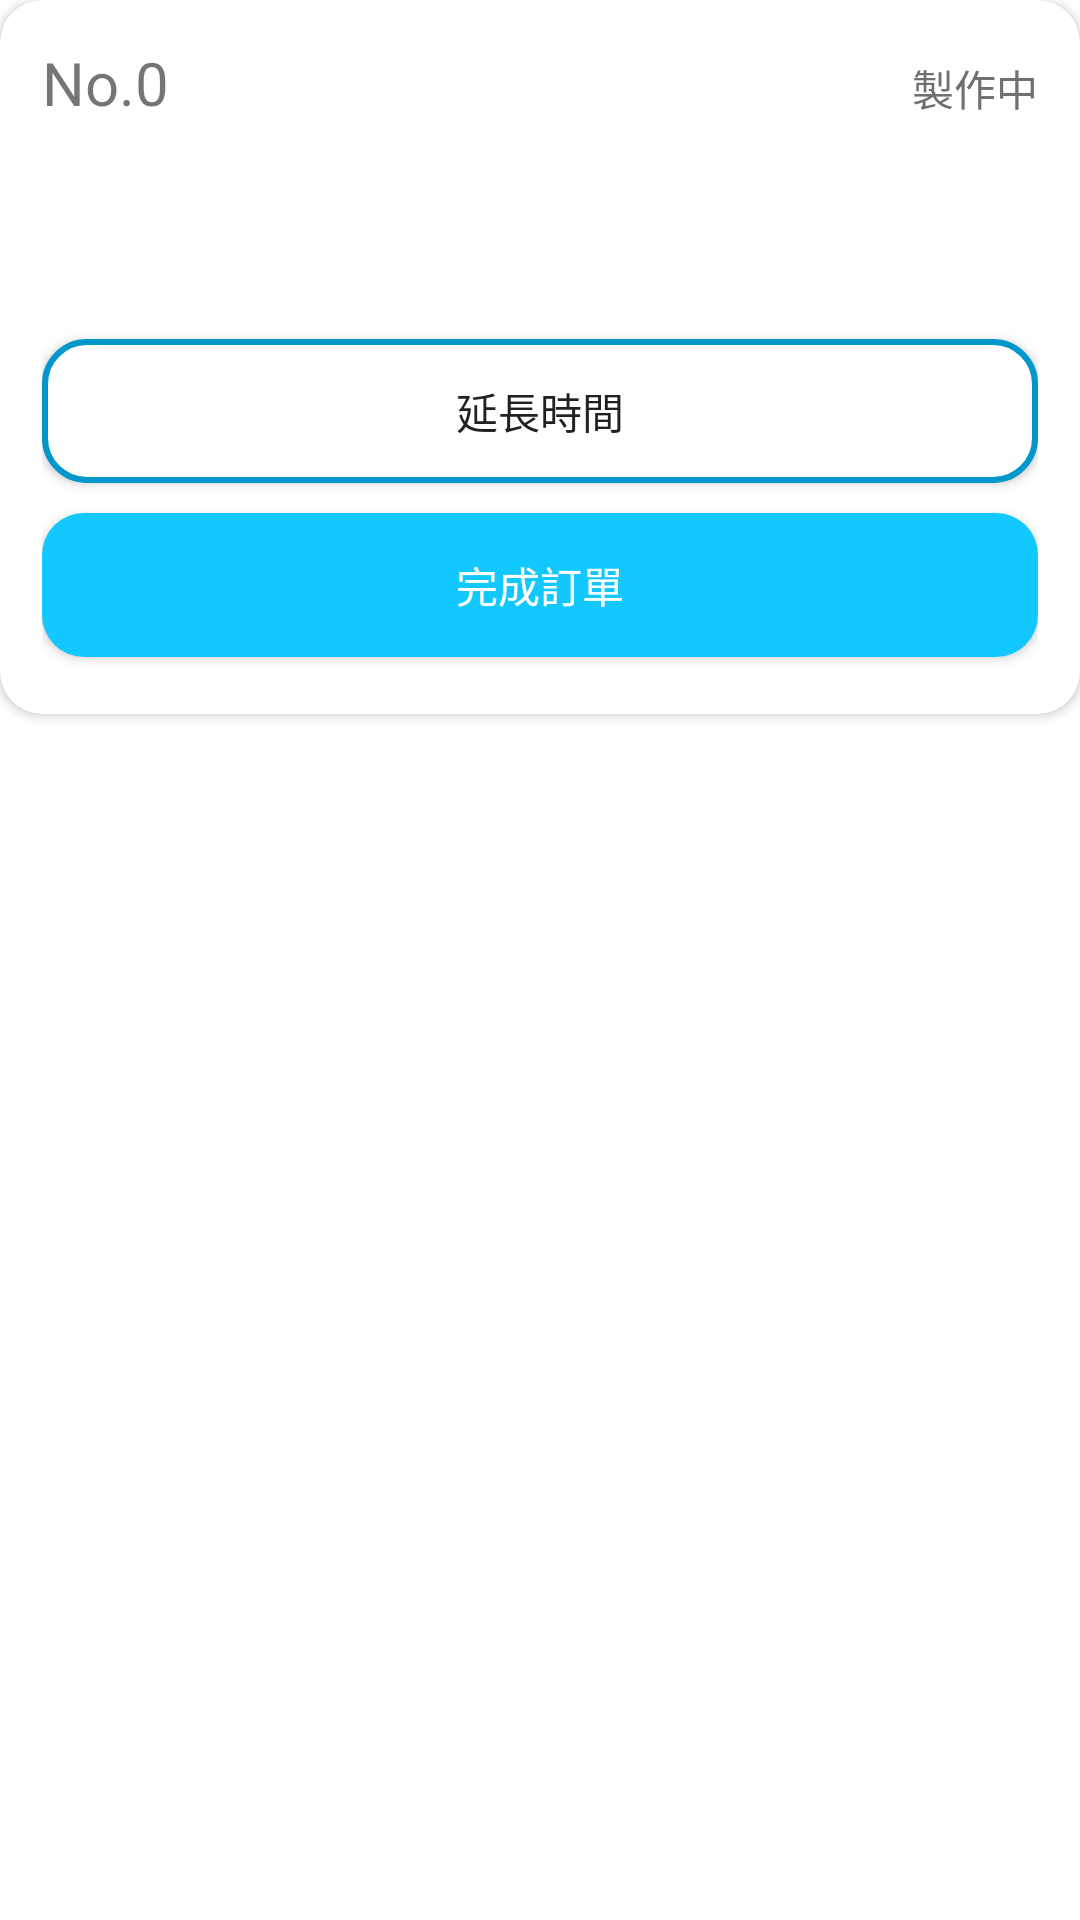

Write the Android layout XML for this screen, with the resource values it uses.
<!-- AndroidManifest.xml: application theme Theme.Zaber -->
<!-- res/layout/order_row.xml -->
<?xml version="1.0" encoding="utf-8"?>
<LinearLayout xmlns:android="http://schemas.android.com/apk/res/android"
    xmlns:app="http://schemas.android.com/apk/res-auto"
    android:layout_width="match_parent"
    android:layout_height="wrap_content"
    android:layout_marginVertical="10sp"
    android:orientation="vertical">

    <androidx.cardview.widget.CardView
        android:layout_width="match_parent"
        android:layout_height="wrap_content"
        android:elevation="0sp"
        app:cardCornerRadius="14sp">

        <LinearLayout
            android:layout_width="match_parent"
            android:layout_height="wrap_content"
            android:layout_margin="14sp"
            android:orientation="vertical">

            <LinearLayout
                android:layout_width="match_parent"
                android:layout_height="wrap_content"
                android:orientation="horizontal"
                android:weightSum="4">

                <TextView
                    android:id="@+id/order_no"
                    android:layout_width="0sp"
                    android:layout_height="wrap_content"
                    android:layout_weight="4"
                    android:text="No.0"
                    android:textSize="20sp" />

                <TextView
                    android:id="@+id/order_status"
                    android:layout_width="wrap_content"
                    android:layout_height="wrap_content"
                    android:text="@string/in_progress"
                    android:textColor="@color/dark_gray" />


            </LinearLayout>

            <TextView
                android:id="@+id/order_item"
                android:layout_width="wrap_content"
                android:layout_height="wrap_content"
                android:layout_marginHorizontal="20sp"
                android:layout_marginVertical="20sp"
                android:textColor="@color/black"
                android:textSize="20sp" />

            <androidx.appcompat.widget.AppCompatButton
                android:id="@+id/order_delay"
                android:layout_width="match_parent"
                android:layout_height="wrap_content"
                android:layout_marginVertical="5sp"
                android:background="@drawable/outline_button"
                android:text="@string/order_delay_time" />

            <androidx.appcompat.widget.AppCompatButton
                android:id="@+id/order_complete"
                android:layout_width="match_parent"
                android:layout_height="wrap_content"
                android:layout_marginVertical="5sp"
                android:background="@drawable/login_btn"
                android:text="@string/order_complete"
                android:textColor="@color/white" />

        </LinearLayout>


    </androidx.cardview.widget.CardView>

</LinearLayout>
<!-- resources referenced by this layout -->
<resources>
  <color name="black">#FF000000</color>
  <color name="dark_gray">#707070</color>
  <color name="white">#FFFFFFFF</color>
  <!-- drawable login_btn (drawable) -->
  <?xml version="1.0" encoding="utf-8"?>
  <selector xmlns:android="http://schemas.android.com/apk/res/android">
      <item android:state_pressed="true">
          <shape android:shape="rectangle">
              <corners android:radius="14sp" />
              <solid android:color="@color/secondaryDarkColor" />
          </shape>
      </item>
      <item android:state_focused="true">
          <shape android:shape="rectangle">
              <corners android:radius="14sp" />
              <solid android:color="@color/secondaryDarkColor" />
          </shape>
      </item>
      <item>
          <shape android:shape="rectangle">
              <corners android:radius="14sp" />
              <solid android:color="@color/secondaryColor" />
          </shape>
      </item>
  </selector>
  <!-- drawable outline_button (drawable) -->
  <?xml version="1.0" encoding="utf-8"?>
  <selector xmlns:android="http://schemas.android.com/apk/res/android">
      <item android:state_pressed="true">
          <shape android:shape="rectangle">
              <corners android:radius="14sp" />
              <solid android:color="@color/white" />
          </shape>
      </item>
      <item android:state_focused="true">
          <shape android:shape="rectangle">
              <corners android:radius="14sp" />
              <solid android:color="@color/white" />
              <stroke android:width="2sp" android:color="@color/secondaryDarkColor" />
          </shape>
      </item>
      <item>
          <shape android:shape="rectangle">
              <corners android:radius="14sp" />
              <stroke android:width="2sp" android:color="@color/secondaryDarkColor" />
              <solid android:color="@color/white" />
          </shape>
      </item>
  </selector>
  <string name="in_progress">製作中</string>
  <string name="order_complete">完成訂單</string>
  <string name="order_delay_time">延長時間</string>
  <style name="Theme.Zaber" parent="Theme.MaterialComponents.DayNight.NoActionBar">
          
          <item name="colorPrimary">#eef5f9</item>
          <item name="colorPrimaryVariant">#13c8ff</item>
          <item name="colorOnPrimary">@color/white</item>
  
          
          <item name="colorSecondary">@color/teal_200</item>
          <item name="colorSecondaryVariant">@color/teal_700</item>
          <item name="colorOnSecondary">@color/black</item>
  
          
          <item name="android:statusBarColor" tools:targetApi="l">?attr/colorPrimaryVariant</item>
          
      </style>
  <color name="secondaryDarkColor">#0097cc</color>
  <color name="secondaryColor">#13c8ff</color>
  <color name="teal_200">#FF03DAC5</color>
  <color name="teal_700">#FF018786</color>
</resources>
